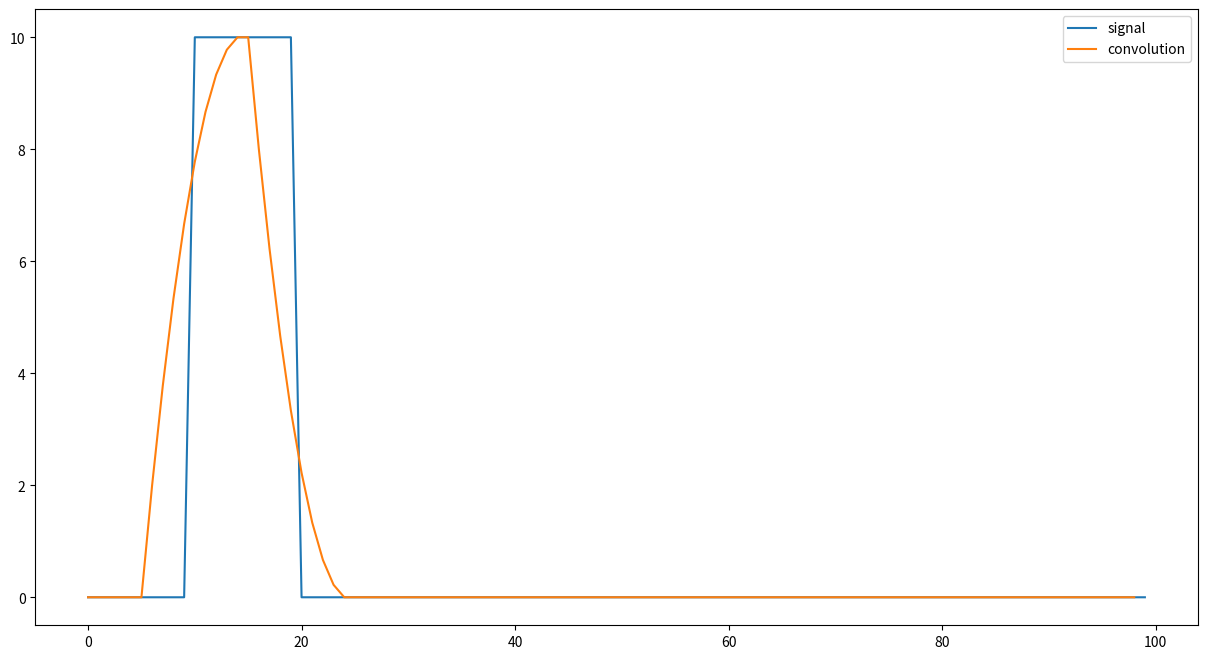

Python code for this plot:
import numpy as np
import matplotlib.pyplot as plt
from scipy import signal

def dotProduct(a,b):
    dot = 0
    if (len(a) == len(b)):
        for i in range(len(a)):
            dot += a[i] * b[i]
    elif (len(a) > len(b)):
        for i in range(len(b)):
            dot += a[i] * b[i]
    elif (len(b) > len(a)):
        for i in range(len(a)):
            dot += a[i] * b[i]

    return dot

def convolution(signal,magnitude=3):
    kernel = np.linspace(0,magnitude,10)
    convolution = np.zeros(len(signal))
    sameSizeKernel = np.zeros(len(signal))
    for i in range(len(convolution)):
        if ((len(kernel)+i) <= len(convolution)):
            sameSizeKernel[i:len(kernel)+i] = kernel
            convolution[i+int(len(kernel)/2)] = dotProduct(signal,sameSizeKernel)/np.sum(kernel)
        else:
            kernel = kernel[:len(kernel)-1]
            sameSizeKernel[i:len(kernel)+i] = kernel
            convolution[i+int(len(kernel)/2)] = dotProduct(signal,sameSizeKernel)/np.sum(kernel)
    return convolution


t = np.linspace(0, 1, 100)
#triangle = signal.sawtooth(2 * np.pi * 5 * t, 0.5)
triangle = np.zeros(len(t))
triangle[10:20] = 10
conv_ = convolution(triangle,3)

plt.figure(figsize=(15,8))
plt.plot(triangle, label='signal')
plt.plot(conv_, label='convolution')
plt.legend(loc=1)
